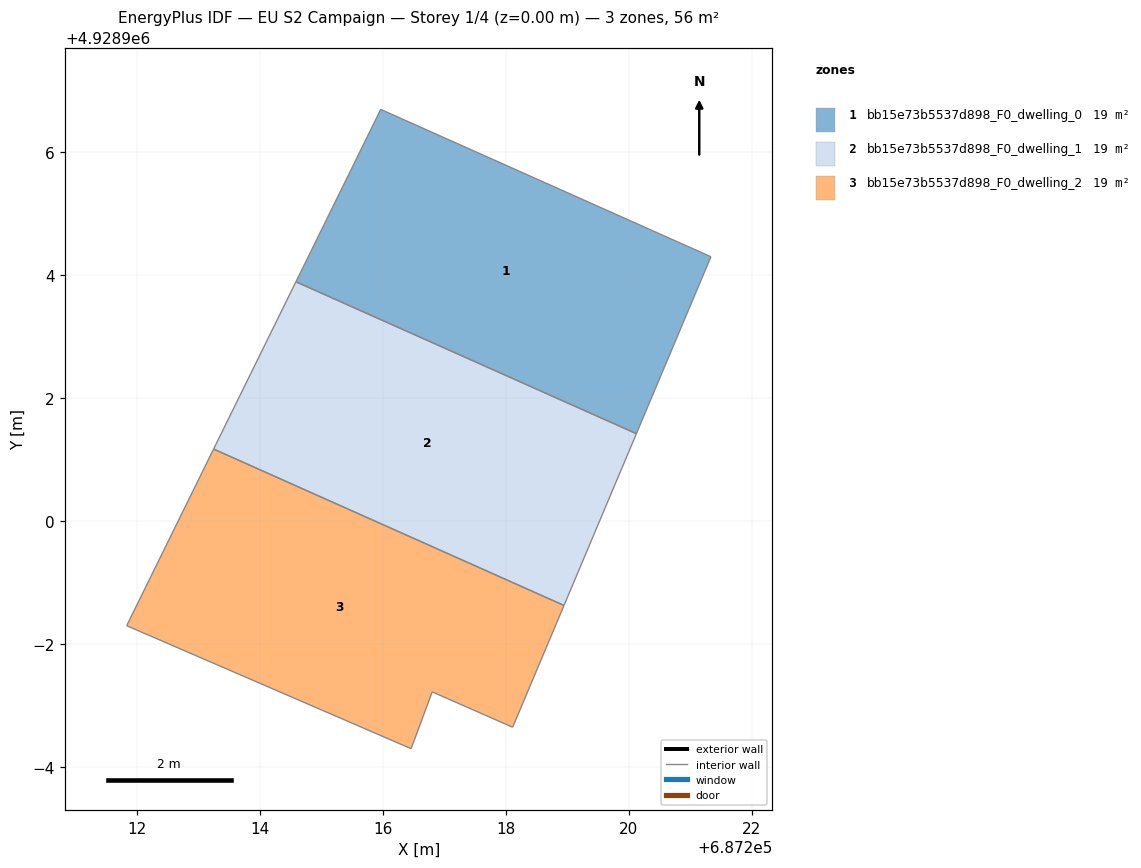
=== STOREY PLAN SPEC (per zone: floor XY polygon, exterior-wall plan segments, windows/doors) ===
zone 1: bb15e73b5537d898_F0_dwelling_0  (18.6 m²)
  floor: (687220.12, 4928901.43) (687221.33, 4928904.30) (687215.96, 4928906.70) (687214.58, 4928903.90)
  interior walls: 4
zone 2: bb15e73b5537d898_F0_dwelling_1  (18.6 m²)
  floor: (687218.94, 4928898.63) (687220.12, 4928901.43) (687214.58, 4928903.90) (687213.25, 4928901.18)
  interior walls: 4
zone 3: bb15e73b5537d898_F0_dwelling_2  (18.6 m²)
  floor: (687218.11, 4928896.65) (687218.94, 4928898.63) (687213.25, 4928901.18) (687211.83, 4928898.30) (687216.46, 4928896.30) (687216.80, 4928897.23)
  interior walls: 6

=== DERIVED (storey summary) ===
Building: EU S2 Campaign
Storey: 1 of 4  (floor level z = 0.00 m)
Storey gross floor area: 55.9 m²
Zones on this storey: 3
  - bb15e73b5537d898_F0_dwelling_0: floor 18.6 m²
  - bb15e73b5537d898_F0_dwelling_1: floor 18.6 m²
  - bb15e73b5537d898_F0_dwelling_2: floor 18.6 m²
Zone adjacency (shared interzone walls):
  - bb15e73b5537d898_F0_dwelling_1 ↔ bb15e73b5537d898_F0_dwelling_2